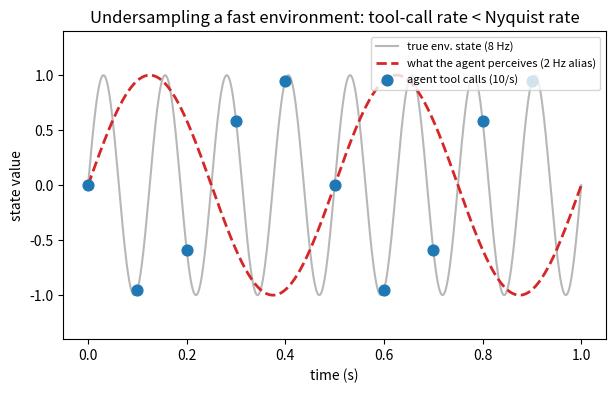

Generate this figure with matplotlib:
"""
Day 109 — Agents & tool use: aliasing when an agent's tool-call rate
undersamples a fast-changing environment (Nyquist applied to agentic loops).
"""
import numpy as np
import matplotlib.pyplot as plt

np.random.seed(42)

f_true = 8.0     # Hz, true environment oscillation (e.g. intraday price microstructure)
fs_agent = 10.0  # Hz, agent's tool-call budget (samples/sec)

# Dense curve = ground truth the agent never directly sees (rendering resolution only).
t_dense = np.linspace(0, 1, 500)
true_signal = np.sin(2 * np.pi * f_true * t_dense)

# The agent's actual observations: one tool call every 1/fs_agent seconds.
t_sampled = np.arange(0, 1, 1 / fs_agent)
observed = np.sin(2 * np.pi * f_true * t_sampled)

# What frequency those samples actually look like once connected (the aliased signal).
f_alias = abs(f_true - round(f_true / fs_agent) * fs_agent)
t_fine = np.linspace(0, 1, 500)
alias_curve = np.sin(2 * np.pi * f_alias * t_fine + 0.0)

fig, ax = plt.subplots(figsize=(7, 4))
ax.plot(t_dense, true_signal, color="#888888", lw=1.5, alpha=0.6,
        label=f"true env. state ({f_true:.0f} Hz)")
ax.plot(t_fine, alias_curve, color="#d62728", lw=2, ls="--",
        label=f"what the agent perceives ({f_alias:.0f} Hz alias)")
ax.scatter(t_sampled, observed, color="#1f77b4", zorder=5, s=60,
           label=f"agent tool calls ({fs_agent:.0f}/s)")

ax.set_xlabel("time (s)")
ax.set_ylabel("state value")
ax.set_title("Undersampling a fast environment: tool-call rate < Nyquist rate")
ax.legend(loc="upper right", fontsize=8)
ax.set_ylim(-1.4, 1.4)

plt.savefig("graph_DAY_109.png", dpi=120, bbox_inches="tight")
